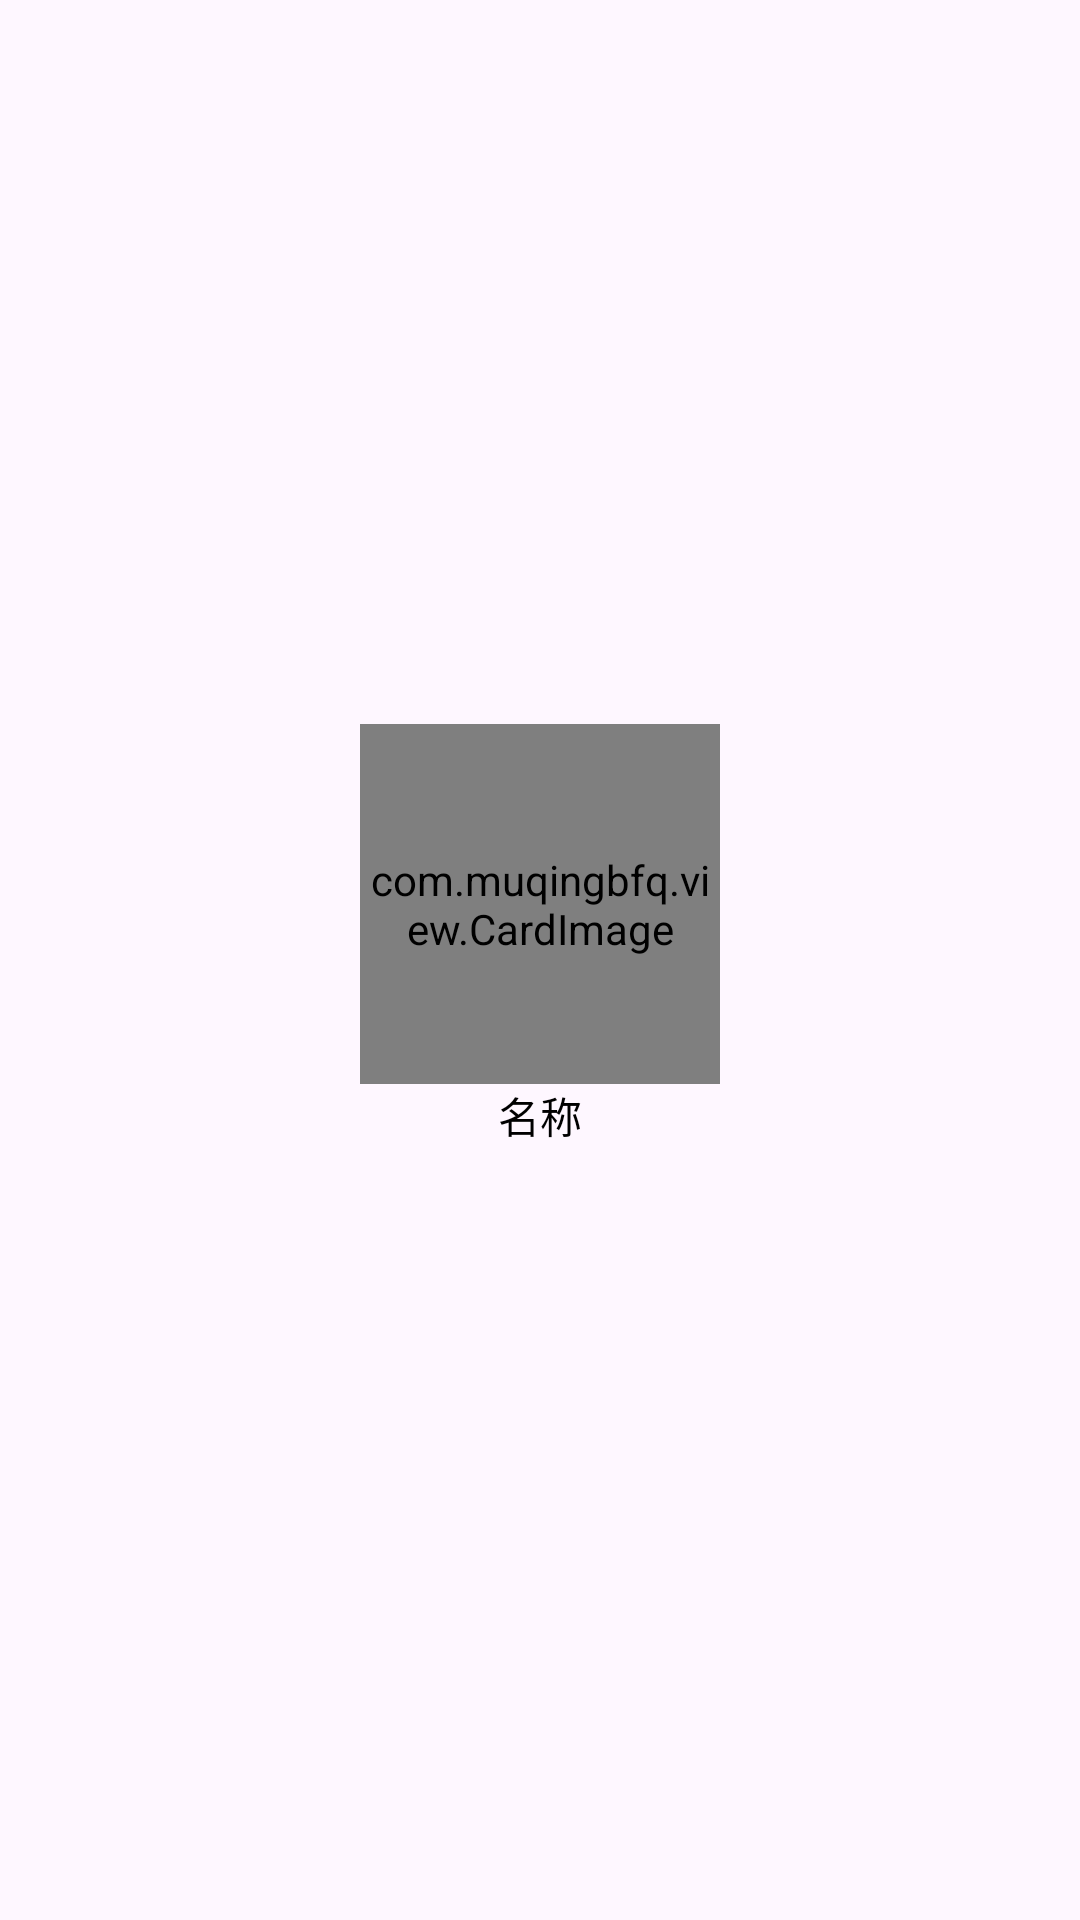

This screen was rendered from an Android layout file. Write that file and the resources it references.
<!-- AndroidManifest.xml: application theme Theme.muqing -->
<!-- res/layout/list_gd.xml -->
<?xml version="1.0" encoding="utf-8"?>
<LinearLayout xmlns:android="http://schemas.android.com/apk/res/android"
    xmlns:app="http://schemas.android.com/apk/res-auto"
    android:layout_width="120dp"
    android:layout_height="wrap_content"
    android:gravity="center"
    android:orientation="vertical">

    <com.muqingbfq.view.CardImage
        android:id="@+id/image"
        android:layout_width="120dp"
        android:layout_height="120dp"
        app:cardUseCompatPadding="true">
        <ImageView
            android:id="@+id/kg"
            android:layout_width="36dp"
            android:layout_height="36dp"
            android:layout_gravity="bottom|end"
            android:src="@drawable/zt"/>
    </com.muqingbfq.view.CardImage>

    <TextView
        android:id="@+id/wb1"
        android:layout_width="match_parent"
        android:layout_height="wrap_content"
        android:gravity="center_horizontal"
        android:lines="2"
        android:maxLines="2"
        android:text="@string/name"
        android:textColor="@color/text" />
</LinearLayout>
<!-- resources referenced by this layout -->
<resources>
  <color name="text">#000000</color>
  <!-- drawable zt (drawable) -->
  <vector xmlns:android="http://schemas.android.com/apk/res/android"
      android:width="64dp"
      android:height="64dp"
      android:viewportWidth="1024"
      android:viewportHeight="1024">
      <path
          android:pathData="M748.2,539.7L528,666.5 307.8,793.7c-14.9,8.8 -34.5,3.6 -43.3,-11.7 -2.9,-5 -4.1,-10.4 -4.1,-15.8h-0.5L259.9,257.6c0,-17.6 14.4,-31.6 32,-31.6 6.3,0 12.4,1.8 17.6,5.4L528,357.3 748.2,484.6c15.3,8.6 20.3,28.4 11.5,43.3 -2.9,5 -6.5,8.8 -11.5,11.7zM496.4,611.6l172.4,-99.9 -172.4,-99.5 -172.9,-99.5v398.7l172.9,-99.7z"
          android:fillColor="@color/text"/>
  </vector>
  <string name="name">名称</string>
  <style name="Theme.muqing" parent="Theme.start">
          
          
          <item name="android:windowLightStatusBar">true</item>
      </style>
  <style name="Theme.start" parent="Theme.Material3.DayNight">
          <item name="windowActionBar">false</item>
          <item name="windowNoTitle">true</item>
  
          
          <item name="android:windowTranslucentStatus">true</item>
  
  
          
          
          
  
  
  
      </style>
</resources>
